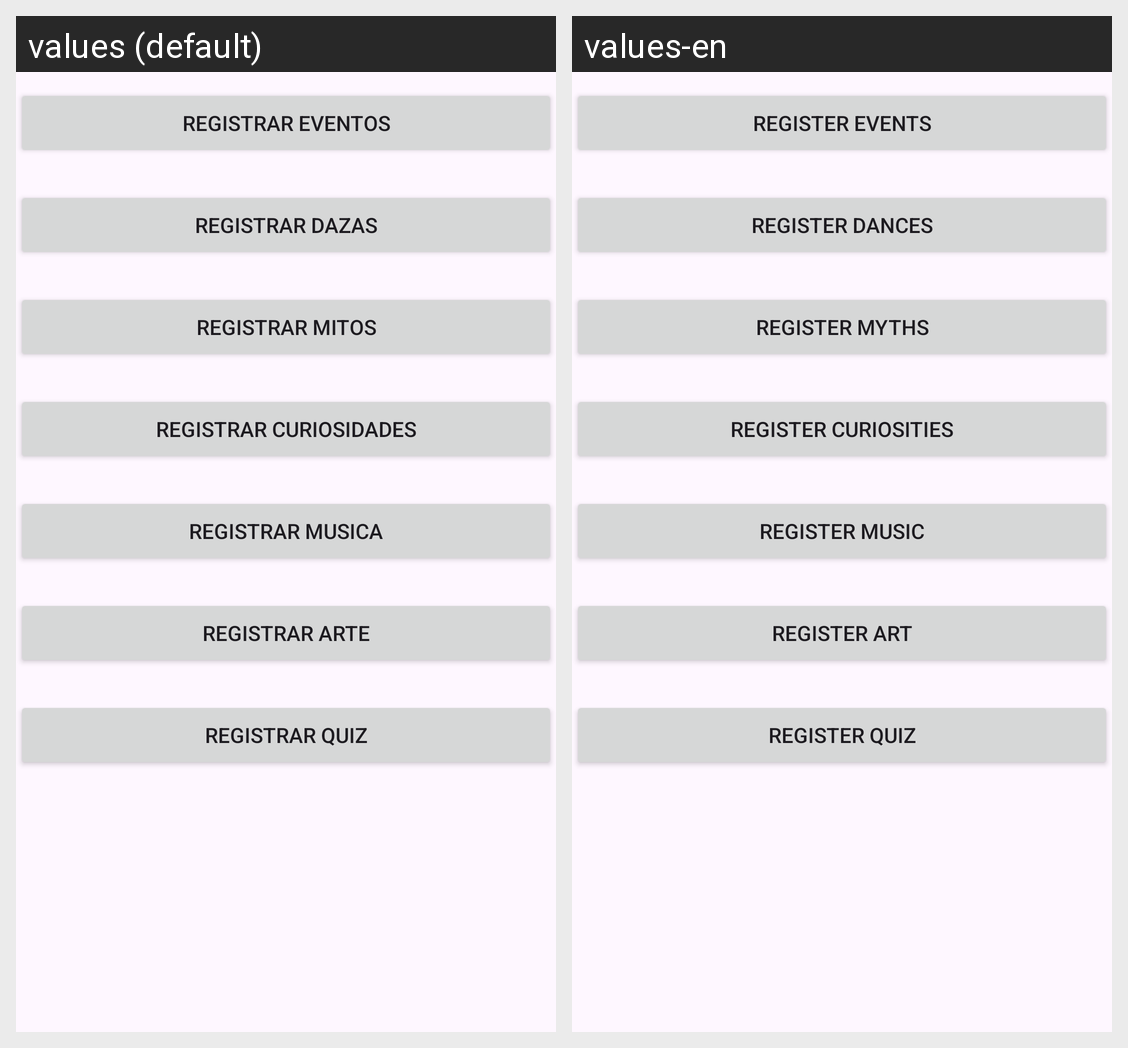

Translations of the strings shown on this Android screen, per locale in the grid:
Android screen res/layout/fragment_populate.xml rendered under 2 locales, left to right: values (default), values-en. Device: Nexus 5 (rendered at 1080×1920; each locale shown at half size, 540×960, under a caption strip naming it); theme Theme.Folkloripedia.
Strings drawn on this screen, with the default value and each locale's value (text and hints the layout hard-codes, and strings that could not be matched under every locale, appear in the picture but are not listed):

insert_events
  values: Registrar Eventos
  values-en: Register Events

insert_dances
  values: Registrar Dazas
  values-en: Register Dances

insert_myths
  values: Registrar Mitos
  values-en: Register Myths

insert_curiosities
  values: Registrar curiosidades
  values-en: Register Curiosities

insert_music
  values: Registrar musica
  values-en: Register Music

insert_art
  values: Registrar Arte
  values-en: Register Art

insert_quiz
  values: Registrar Quiz
  values-en: Register Quiz
